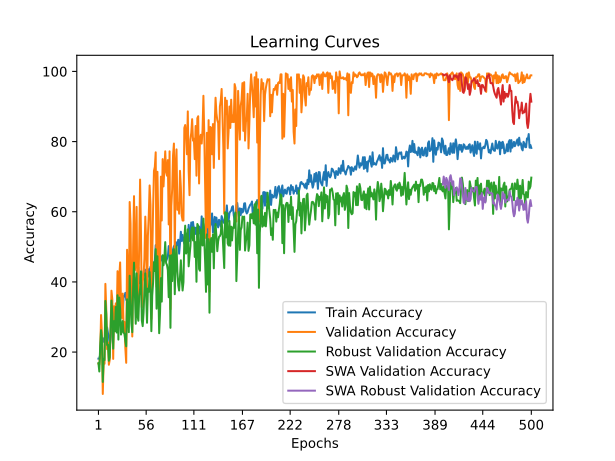

Values plotted in this chart, from the file beside it:
time; train_accuracy; train_loss; valid_accuracy; valid_loss; valid_accuracy_robust; valid_accuracy_swa; valid_accuracy_robust_swa
19,4978; 18,1250; 1,8121; 16,6667; 1,7952; 16,8582; 16,6667; 16,8582
39,4052; 18,1250; 1,8716; 16,3889; 1,8029; 14,4636; 16,3889; 14,4636
60,2207; 19,2361; 1,9129; 19,4444; 1,6734; 21,7433; 19,4444; 21,7433
82,3737; 23,4722; 1,8765; 30,5556; 3,4416; 26,2452; 30,5556; 26,2452
102,7789; 22,5000; 1,9933; 25,5556; 14,9892; 24,0421; 25,5556; 24,0421
123,0938; 24,0278; 2,0371; 8,0556; 93,2556; 11,4943; 8,0556; 11,4943
143,7605; 23,0556; 2,1420; 17,2222; 1727,9804; 18,1034; 17,2222; 18,1034
163,8933; 22,7778; 1,9471; 16,6667; 1807,4478; 17,7203; 16,6667; 17,7203
183,2013; 25,0694; 1,8413; 39,4444; 1,6777; 34,5785; 39,4444; 34,5785
201,6877; 24,2361; 1,8658; 32,2222; 1,6867; 30,8429; 32,2222; 30,8429
222,1707; 27,0139; 1,8072; 20,8333; 1,8391; 22,0307; 20,8333; 22,0307
255,7797; 25,3472; 1,8304; 22,7778; 1,8360; 22,1264; 22,7778; 22,1264
287,8421; 24,7222; 1,8844; 16,3889; 2,0308; 17,5287; 16,3889; 17,5287
315,1345; 21,5972; 1,9037; 17,7778; 147,5024; 18,4866; 17,7778; 18,4866
339,1409; 23,6111; 1,8350; 26,6667; 1,7037; 26,2452; 26,6667; 26,2452
358,3719; 27,0833; 1,7626; 37,5000; 1,5170; 34,6743; 37,5000; 34,6743
377,6072; 27,9861; 1,7676; 35,0000; 1,7612; 31,0345; 35,0000; 31,0345
397,1011; 27,8472; 1,7957; 18,0556; 1,7833; 20,9770; 18,0556; 20,9770
417,1271; 26,1111; 1,7625; 33,0556; 6,6522; 28,8314; 33,0556; 28,8314
437,4775; 27,4306; 1,7373; 26,9444; 1,7132; 25,9579; 26,9444; 25,9579
457,1899; 26,9444; 1,7282; 33,8889; 1,6261; 32,8544; 33,8889; 32,8544
476,7829; 31,5278; 1,7411; 28,6111; 1,7030; 25,5747; 28,6111; 25,5747
496,3799; 29,7917; 1,7163; 43,0556; 1,6125; 36,2069; 43,0556; 36,2069
515,2620; 29,7222; 1,6850; 31,6667; 1,5964; 23,5632; 31,6667; 23,5632
534,5259; 35,5556; 1,6478; 41,3889; 1,6965; 35,5364; 41,3889; 35,5364
554,2916; 31,5972; 1,6477; 45,5556; 1,3977; 32,2797; 45,5556; 32,2797
573,5084; 32,0139; 1,6594; 33,8889; 1,8654; 25,0000; 33,8889; 25,0000
594,8385; 32,5694; 1,6580; 29,7222; 1,5906; 26,0536; 29,7222; 26,0536
614,8276; 30,4861; 1,7037; 36,6667; 1,5877; 28,8314; 36,6667; 28,8314
635,1924; 35,9722; 1,6580; 27,2222; 1,4686; 25,5747; 27,2222; 25,5747
655,0994; 35,8333; 1,6624; 28,6111; 2,5791; 25,1916; 28,6111; 25,1916
674,8971; 36,8750; 1,6007; 21,1111; 2,4734; 23,1801; 21,1111; 23,1801
694,6174; 34,8611; 1,6423; 16,9444; 2,6263; 21,6475; 16,9444; 21,6475
714,5673; 37,5694; 1,5965; 49,1667; 1,9752; 35,0575; 49,1667; 35,0575
734,7456; 34,5139; 1,6107; 42,2222; 1,2219; 31,0345; 42,2222; 31,0345
756,8806; 39,8611; 1,5934; 29,4444; 6,8639; 25,6705; 29,4444; 25,6705
776,8642; 34,7222; 1,6287; 62,7778; 1,0514; 41,7625; 62,7778; 41,7625
796,1530; 38,6806; 1,5667; 56,6667; 1,2965; 35,0575; 56,6667; 35,0575
815,7922; 42,0833; 1,5672; 36,1111; 1,3237; 28,1609; 36,1111; 28,1609
835,9358; 37,5694; 1,6202; 24,4444; 4,7589; 25,6705; 24,4444; 25,6705
855,9893; 39,5833; 1,5710; 50,0000; 1,1892; 38,7931; 50,0000; 38,7931
875,7934; 40,2778; 1,5656; 64,4444; 0,9171; 45,4981; 64,4444; 45,4981
895,4216; 38,1944; 1,5676; 43,3333; 2,6195; 36,5900; 43,3333; 36,5900
915,2955; 39,3750; 1,5606; 45,8333; 1,3621; 28,0651; 45,8333; 28,0651
935,9500; 41,1806; 1,5652; 61,3889; 0,8597; 42,4330; 61,3889; 42,4330
956,2496; 40,9722; 1,5482; 31,3889; 3,6629; 30,5556; 31,3889; 30,5556
976,3518; 44,0972; 1,5136; 37,5000; 1,5462; 28,9272; 37,5000; 28,9272
996,7211; 39,5833; 1,5820; 50,2778; 1,2289; 36,1111; 50,2778; 36,1111
1018,3328; 40,7639; 1,5331; 69,1667; 0,9684; 38,1226; 69,1667; 38,1226
1037,5336; 42,1528; 1,5433; 54,4444; 1,0868; 43,0077; 54,4444; 43,0077
1057,4261; 41,6667; 1,5590; 32,7778; 6,7414; 29,0230; 32,7778; 29,0230
1078,3570; 41,1111; 1,5495; 40,0000; 1,7017; 27,3946; 40,0000; 27,3946
1098,2626; 42,9167; 1,5185; 41,9444; 1,4586; 31,2261; 41,9444; 31,2261
1118,4929; 43,6111; 1,5249; 46,6667; 4,1618; 37,7395; 46,6667; 37,7395
1139,0031; 41,7361; 1,5461; 58,6111; 0,9981; 42,4330; 58,6111; 42,4330
1158,6772; 43,4722; 1,5288; 51,1111; 4,5325; 36,4943; 51,1111; 36,4943
1178,7053; 41,8056; 1,5311; 33,3333; 2,2051; 28,3525; 33,3333; 28,3525
1199,0310; 41,4583; 1,5381; 53,0556; 1,2009; 38,1226; 53,0556; 38,1226
1219,3251; 43,6111; 1,5075; 58,8889; 1,1118; 37,1648; 58,8889; 37,1648
1239,5273; 43,1250; 1,4923; 67,5000; 0,8096; 42,8161; 67,5000; 42,8161
... 440 more rows
